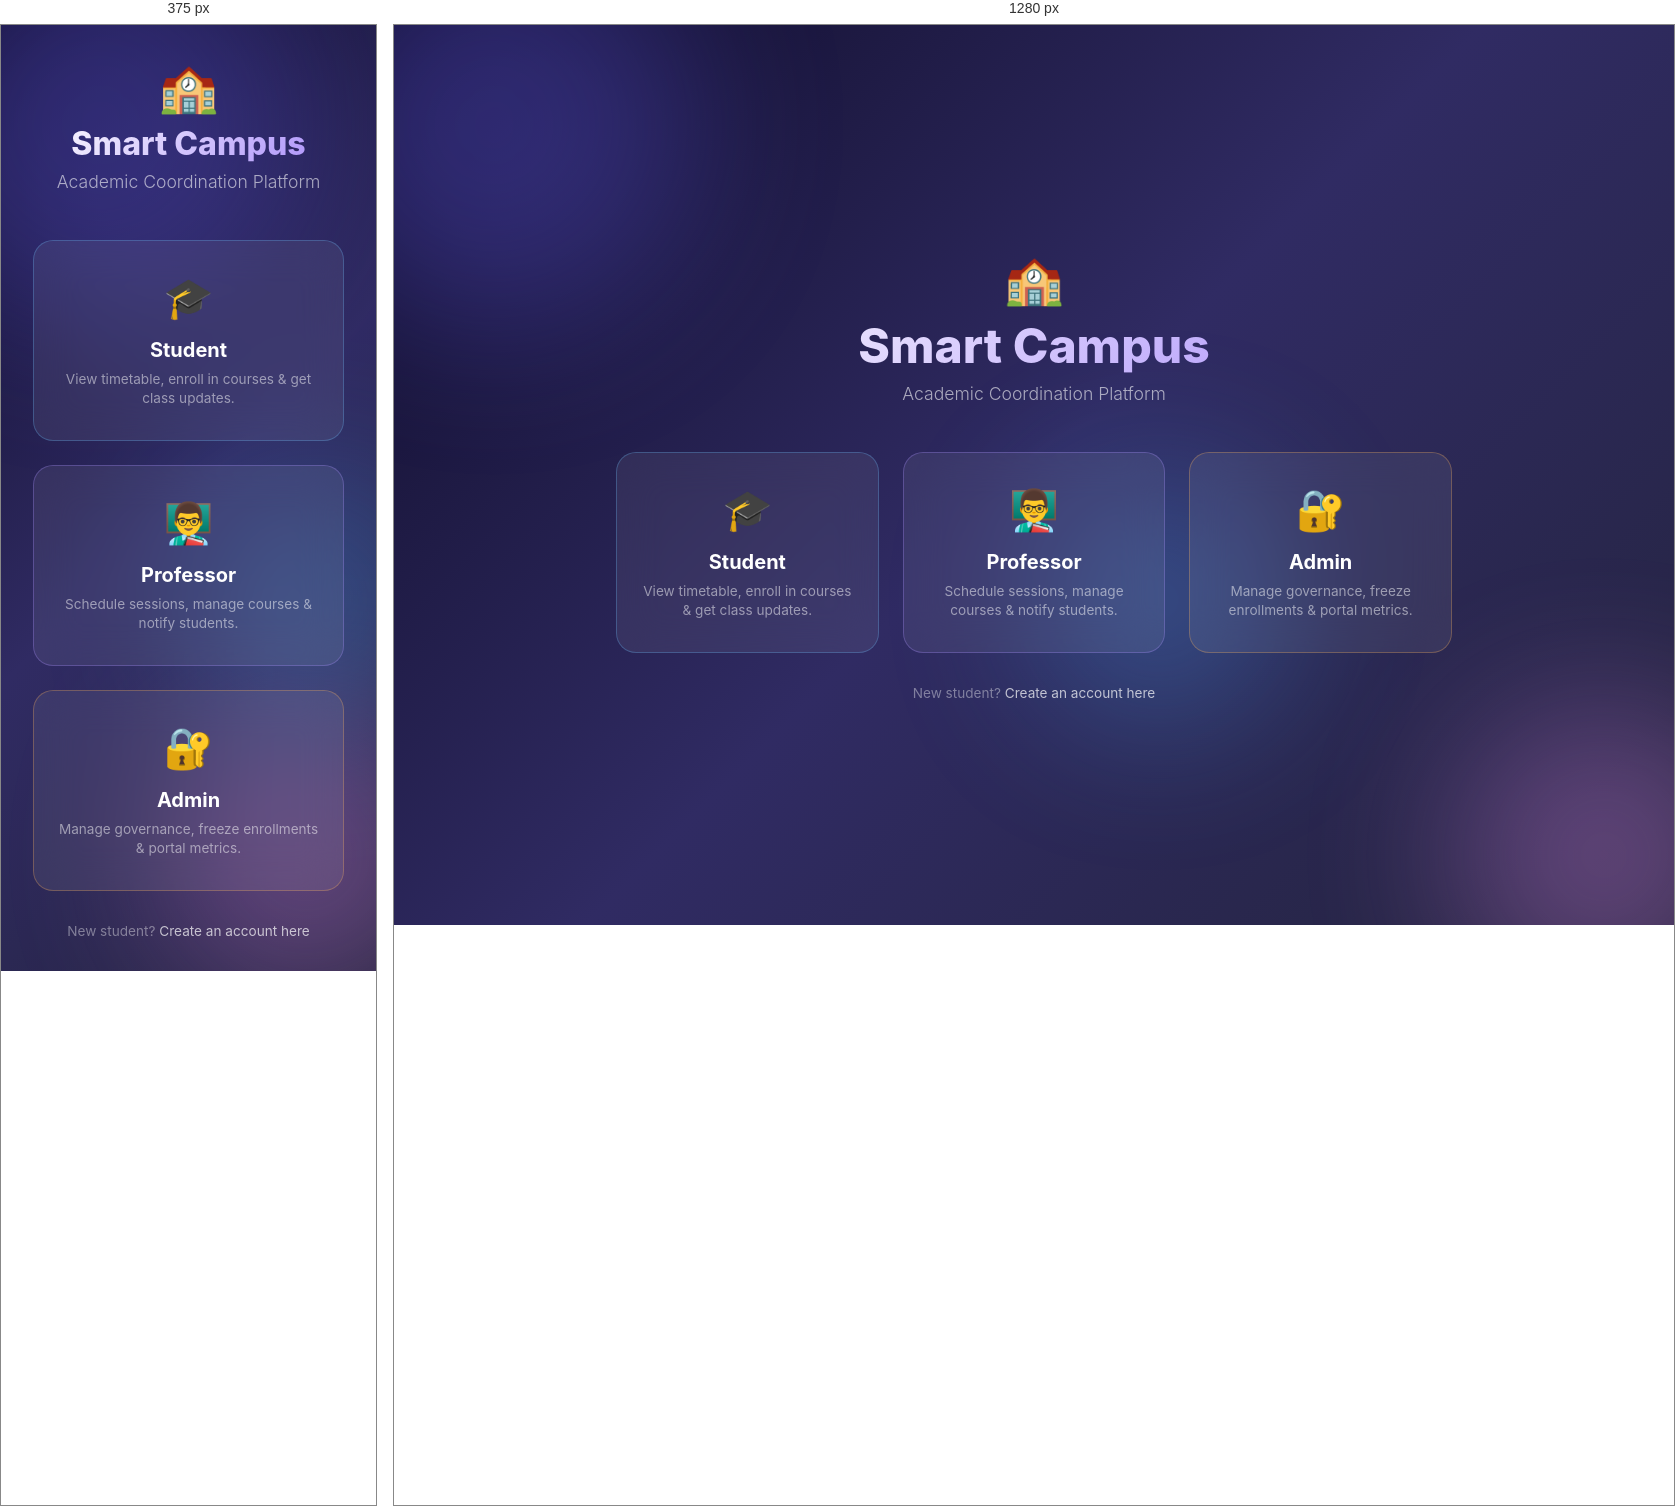
Rendered at 375 px and 1280 px, left to right.

<!-- file: welcome.html -->
<!DOCTYPE html>
<html lang="en">

<head>
    <meta charset="UTF-8">
    <meta name="viewport" content="width=device-width, initial-scale=1.0">
    <title>Smart Campus – Welcome</title>
    <link rel="preconnect" href="https://fonts.googleapis.com">
    <link href="https://fonts.googleapis.com/css2?family=Inter:wght@300;400;600;700;800&display=swap" rel="stylesheet">
    <style>
        * {
            margin: 0;
            padding: 0;
            box-sizing: border-box;
        }

        body {
            font-family: 'Inter', sans-serif;
            min-height: 100vh;
            background: linear-gradient(135deg, #0f0c29, #302b63, #24243e);
            display: flex;
            align-items: center;
            justify-content: center;
            overflow: hidden;
        }

        .bg-orbs {
            position: fixed;
            inset: 0;
            pointer-events: none;
            z-index: 0;
        }

        .orb {
            position: absolute;
            border-radius: 50%;
            filter: blur(80px);
            opacity: 0.3;
            animation: float 8s ease-in-out infinite;
        }

        .orb-1 {
            width: 400px;
            height: 400px;
            background: #6c63ff;
            top: -100px;
            left: -100px;
            animation-delay: 0s;
        }

        .orb-2 {
            width: 300px;
            height: 300px;
            background: #f093fb;
            bottom: -80px;
            right: -80px;
            animation-delay: 3s;
        }

        .orb-3 {
            width: 250px;
            height: 250px;
            background: #4facfe;
            top: 50%;
            left: 50%;
            animation-delay: 1.5s;
        }

        @keyframes float {

            0%,
            100% {
                transform: translateY(0) scale(1);
            }

            50% {
                transform: translateY(-30px) scale(1.05);
            }
        }

        .container {
            position: relative;
            z-index: 1;
            text-align: center;
            padding: 2rem;
            max-width: 600px;
            width: 100%;
        }

        .logo {
            font-size: 3rem;
            margin-bottom: 0.5rem;
            animation: pulse 2s ease-in-out infinite;
        }

        @keyframes pulse {

            0%,
            100% {
                transform: scale(1);
            }

            50% {
                transform: scale(1.05);
            }
        }

        h1 {
            font-size: clamp(2rem, 5vw, 3rem);
            font-weight: 800;
            background: linear-gradient(135deg, #fff 0%, #a78bfa 100%);
            -webkit-background-clip: text;
            -webkit-text-fill-color: transparent;
            background-clip: text;
            margin-bottom: 0.5rem;
        }

        .subtitle {
            color: rgba(255, 255, 255, 0.6);
            font-size: 1.1rem;
            margin-bottom: 3rem;
            font-weight: 300;
        }

        .cards {
            display: grid;
            grid-template-columns: repeat(3, 1fr);
            gap: 1.5rem;
            margin-bottom: 2rem;
        }

        .card {
            background: rgba(255, 255, 255, 0.07);
            border: 1px solid rgba(255, 255, 255, 0.12);
            border-radius: 20px;
            padding: 2rem 1.5rem;
            cursor: pointer;
            transition: all 0.3s ease;
            backdrop-filter: blur(20px);
            text-decoration: none;
            display: flex;
            flex-direction: column;
            align-items: center;
        }

        .card:hover {
            transform: translateY(-8px);
            background: rgba(255, 255, 255, 0.13);
            border-color: rgba(255, 255, 255, 0.3);
            box-shadow: 0 20px 60px rgba(0, 0, 0, 0.3);
        }

        .card-icon {
            font-size: 2.5rem;
            margin-bottom: 1rem;
            display: block;
        }

        .card-title {
            font-size: 1.25rem;
            font-weight: 700;
            color: #fff;
            margin-bottom: 0.5rem;
        }

        .card-desc {
            color: rgba(255, 255, 255, 0.5);
            font-size: 0.85rem;
            line-height: 1.4;
        }

        .card.student {
            border-color: rgba(99, 179, 237, 0.3);
        }

        .card.student:hover {
            border-color: rgba(99, 179, 237, 0.7);
            box-shadow: 0 20px 60px rgba(99, 179, 237, 0.2);
        }

        .card.professor {
            border-color: rgba(167, 139, 250, 0.3);
        }

        .card.professor:hover {
            border-color: rgba(167, 139, 250, 0.7);
            box-shadow: 0 20px 60px rgba(167, 139, 250, 0.2);
        }

        .card.admin {
            border-color: rgba(246, 173, 85, 0.3);
        }

        .card.admin:hover {
            border-color: rgba(246, 173, 85, 0.7);
            box-shadow: 0 20px 60px rgba(246, 173, 85, 0.2);
        }

        .footer-link {
            color: rgba(255, 255, 255, 0.4);
            font-size: 0.85rem;
        }

        .footer-link a {
            color: rgba(255, 255, 255, 0.7);
            text-decoration: none;
        }

        .footer-link a:hover {
            color: #fff;
        }

        @media (max-width: 768px) {
            .cards {
                grid-template-columns: 1fr;
            }
        }
    </style>
</head>

<body>
    <div class="bg-orbs">
        <div class="orb orb-1"></div>
        <div class="orb orb-2"></div>
        <div class="orb orb-3"></div>
    </div>
    <div class="container" style="max-width: 900px;">
        <div class="logo">🏫</div>
        <h1>Smart Campus</h1>
        <p class="subtitle">Academic Coordination Platform</p>
        <div class="cards">
            <a href="/login?role=student" class="card student">
                <span class="card-icon">🎓</span>
                <div class="card-title">Student</div>
                <div class="card-desc">View timetable, enroll in courses & get class updates.</div>
            </a>
            <a href="/login?role=professor" class="card professor">
                <span class="card-icon">👨‍🏫</span>
                <div class="card-title">Professor</div>
                <div class="card-desc">Schedule sessions, manage courses & notify students.</div>
            </a>
            <a href="/login?role=admin" class="card admin">
                <span class="card-icon">🔐</span>
                <div class="card-title">Admin</div>
                <div class="card-desc">Manage governance, freeze enrollments & portal metrics.</div>
            </a>
        </div>
        <p class="footer-link">New student? <a href="/register">Create an account here</a></p>
    </div>
    <script>
        // Redirect if already logged in
        const token = localStorage.getItem('campus_token');
        const role = localStorage.getItem('campus_role');
        if (token && role) {
            if (role === 'admin') window.location.href = '/admin';
            else if (role === 'professor') window.location.href = '/professor';
            else window.location.href = '/student';
        }
    </script>
</body>

</html>